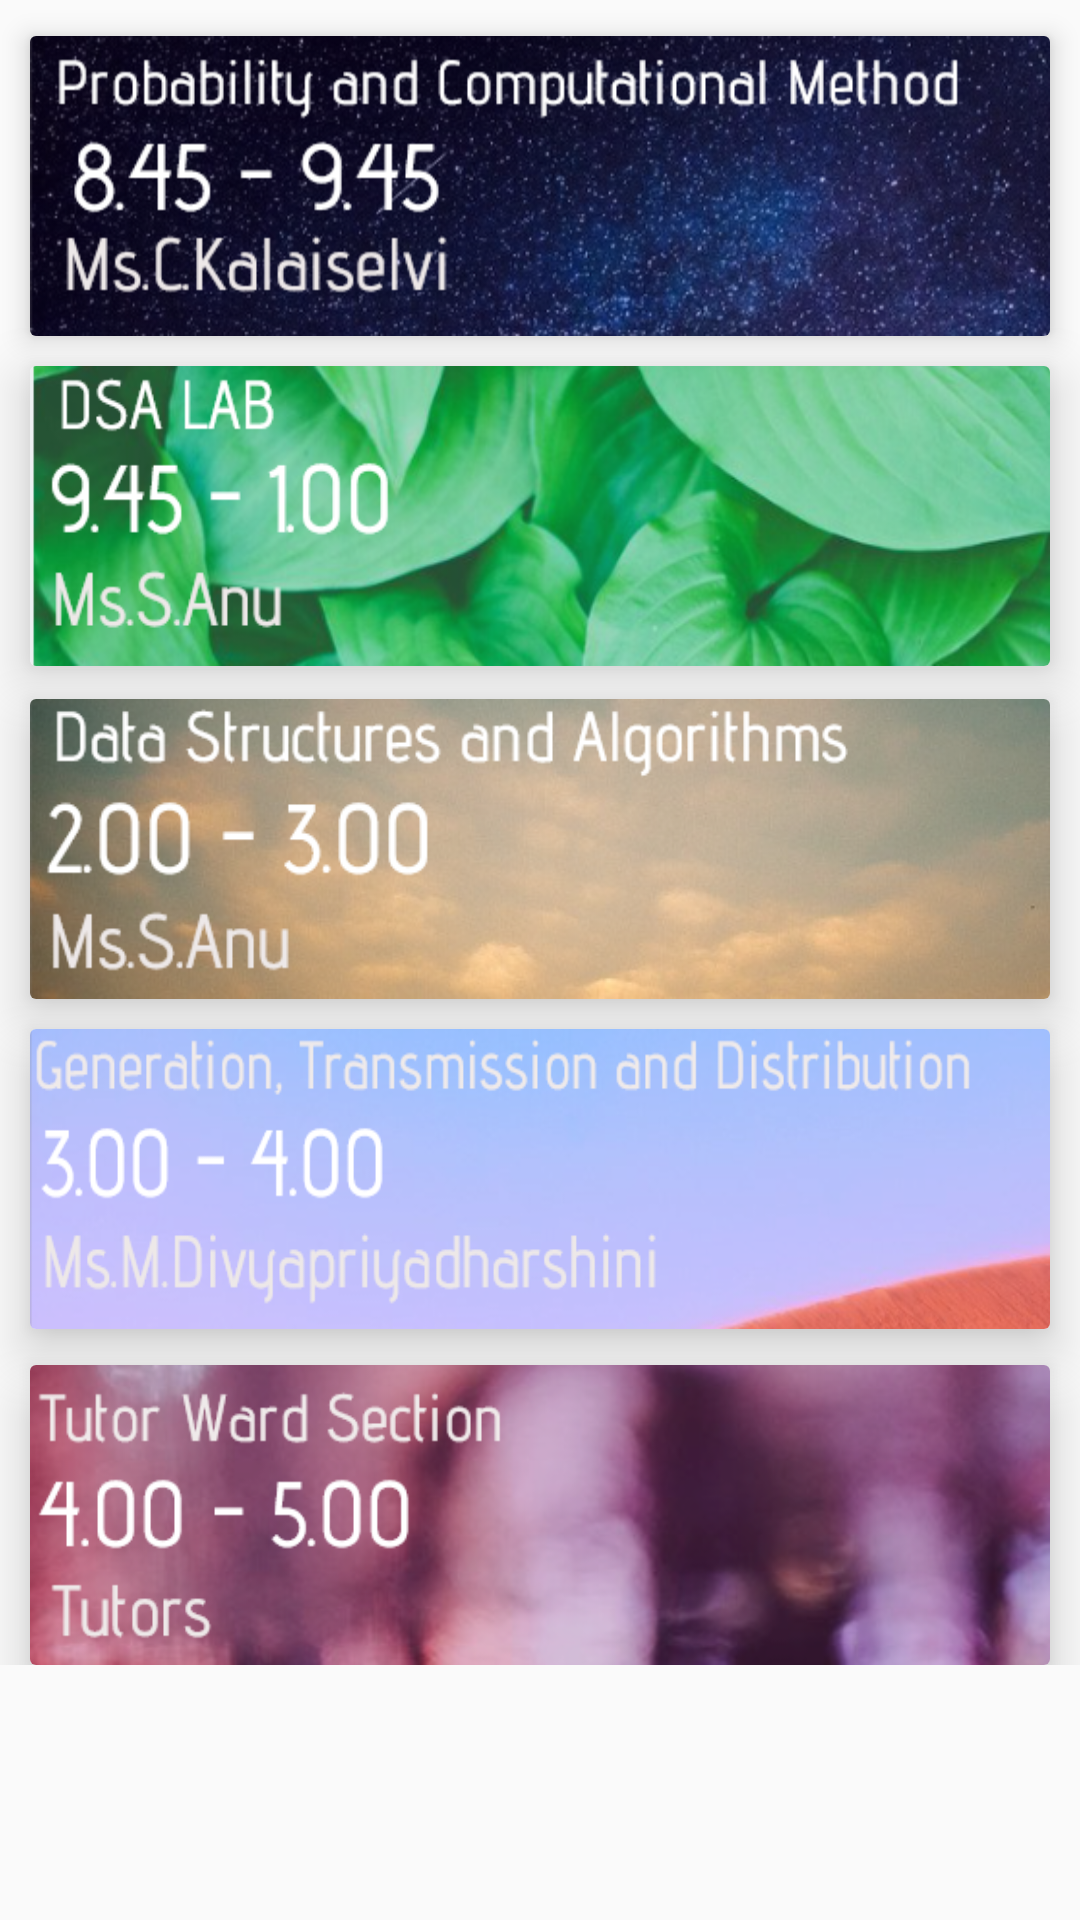

The Android layout XML behind this screen, and the referenced resources:
<!-- AndroidManifest.xml: application theme AppTheme -->
<!-- res/layout/activity_monday.xml -->
<?xml version="1.0" encoding="utf-8"?>
<ScrollView xmlns:android="http://schemas.android.com/apk/res/android"
    xmlns:app="http://schemas.android.com/apk/res-auto"
    xmlns:tools="http://schemas.android.com/tools"
    android:layout_width="match_parent"
    android:layout_height="match_parent"
    tools:context=".monday">
    <RelativeLayout
        android:layout_width="match_parent"
        android:layout_height="wrap_content">

    <android.support.v7.widget.CardView
        android:id="@+id/em"
        android:layout_width="match_parent"
        android:layout_height="100dp"


        android:layout_alignParentStart="true"
        android:layout_alignParentTop="true"
        android:layout_marginHorizontal="10dp"
        android:layout_marginTop="12dp"
        android:clickable="true"
        android:focusable="true"
        android:foreground="?android:attr/selectableItemBackground"
        app:cardBackgroundColor="@color/backgroundcolor"
        app:cardElevation="5dp"
        tools:targetApi="o">

        <LinearLayout
            android:layout_width="wrap_content"
            android:layout_height="wrap_content"
            android:background="@drawable/m1">

        </LinearLayout>


    </android.support.v7.widget.CardView>

    <android.support.v7.widget.CardView
        android:id="@+id/em1"
        android:layout_width="match_parent"
        android:layout_height="100dp"
        android:layout_alignParentStart="true"
        android:layout_alignParentTop="true"
        android:layout_marginHorizontal="10dp"
        android:layout_marginTop="122dp"
        android:clickable="true"
        android:focusable="true"
        android:foreground="?android:attr/selectableItemBackground"
        app:cardBackgroundColor="@color/backgroundcolor"
        app:cardElevation="10dp"
        tools:targetApi="o">

        <LinearLayout
            android:layout_width="wrap_content"
            android:layout_height="wrap_content"
            android:background="@drawable/m2">

        </LinearLayout>


    </android.support.v7.widget.CardView>

    <android.support.v7.widget.CardView
        android:id="@+id/em2"
        android:layout_width="match_parent"
        android:layout_height="100dp"
        android:layout_alignParentStart="true"
        android:layout_alignParentTop="true"
        android:layout_marginHorizontal="10dp"
        android:layout_marginTop="233dp"
        android:clickable="true"
        android:focusable="true"
        android:foreground="?android:attr/selectableItemBackground"
        app:cardElevation="10dp"
        tools:targetApi="o">

        <LinearLayout
            android:layout_width="wrap_content"
            android:layout_height="wrap_content"
            android:background="@drawable/m3">

        </LinearLayout>


    </android.support.v7.widget.CardView>

    <android.support.v7.widget.CardView
        android:id="@+id/em4"
        android:layout_width="match_parent"
        android:layout_height="100dp"
        android:layout_alignParentStart="true"
        android:layout_alignParentTop="true"
        android:layout_marginHorizontal="10dp"
        android:layout_marginTop="343dp"
        android:clickable="true"
        android:focusable="true"
        android:foreground="?android:attr/selectableItemBackground"
        app:cardElevation="10dp"
        tools:targetApi="o">

        <LinearLayout
            android:layout_width="wrap_content"
            android:layout_height="wrap_content"
            android:background="@drawable/m4">

        </LinearLayout>

    </android.support.v7.widget.CardView>

    <android.support.v7.widget.CardView
        android:id="@+id/em5"
        android:layout_width="match_parent"
        android:layout_height="100dp"

        android:layout_alignParentStart="true"
        android:layout_marginHorizontal="10dp"

        android:layout_marginTop="455dp"
        android:clickable="true"
        android:focusable="true"
        android:foreground="?android:attr/selectableItemBackground"
        app:cardElevation="10dp"
        tools:targetApi="o">

        <LinearLayout
            android:layout_width="wrap_content"
            android:layout_height="wrap_content"
            android:background="@drawable/m5">

        </LinearLayout>


    </android.support.v7.widget.CardView>
    </RelativeLayout>

</ScrollView>
<!-- resources referenced by this layout -->
<resources>
  <color name="backgroundcolor">#fcfcfc</color>
  <!-- drawable m1: png bitmap (drawable, 186166 bytes) -->
  <!-- drawable m2: png bitmap (drawable, 214028 bytes) -->
  <!-- drawable m3: png bitmap (drawable, 160953 bytes) -->
  <!-- drawable m4: png bitmap (drawable, 68674 bytes) -->
  <!-- drawable m5: png bitmap (drawable, 181510 bytes) -->
  <style name="AppTheme" parent="Theme.AppCompat.Light.DarkActionBar">
          
  
          <item name="cardViewStyle">@style/CardView</item>
          <item name="colorPrimary">@color/colorPrimary</item>
          <item name="colorPrimaryDark">@color/colorPrimaryDark</item>
          <item name="colorAccent">@color/colorAccent</item>
  
      </style>
  <color name="colorPrimary">#ffc107</color>
  <color name="colorPrimaryDark">#FFA000</color>
  <color name="colorAccent">#ff4081</color>
</resources>
